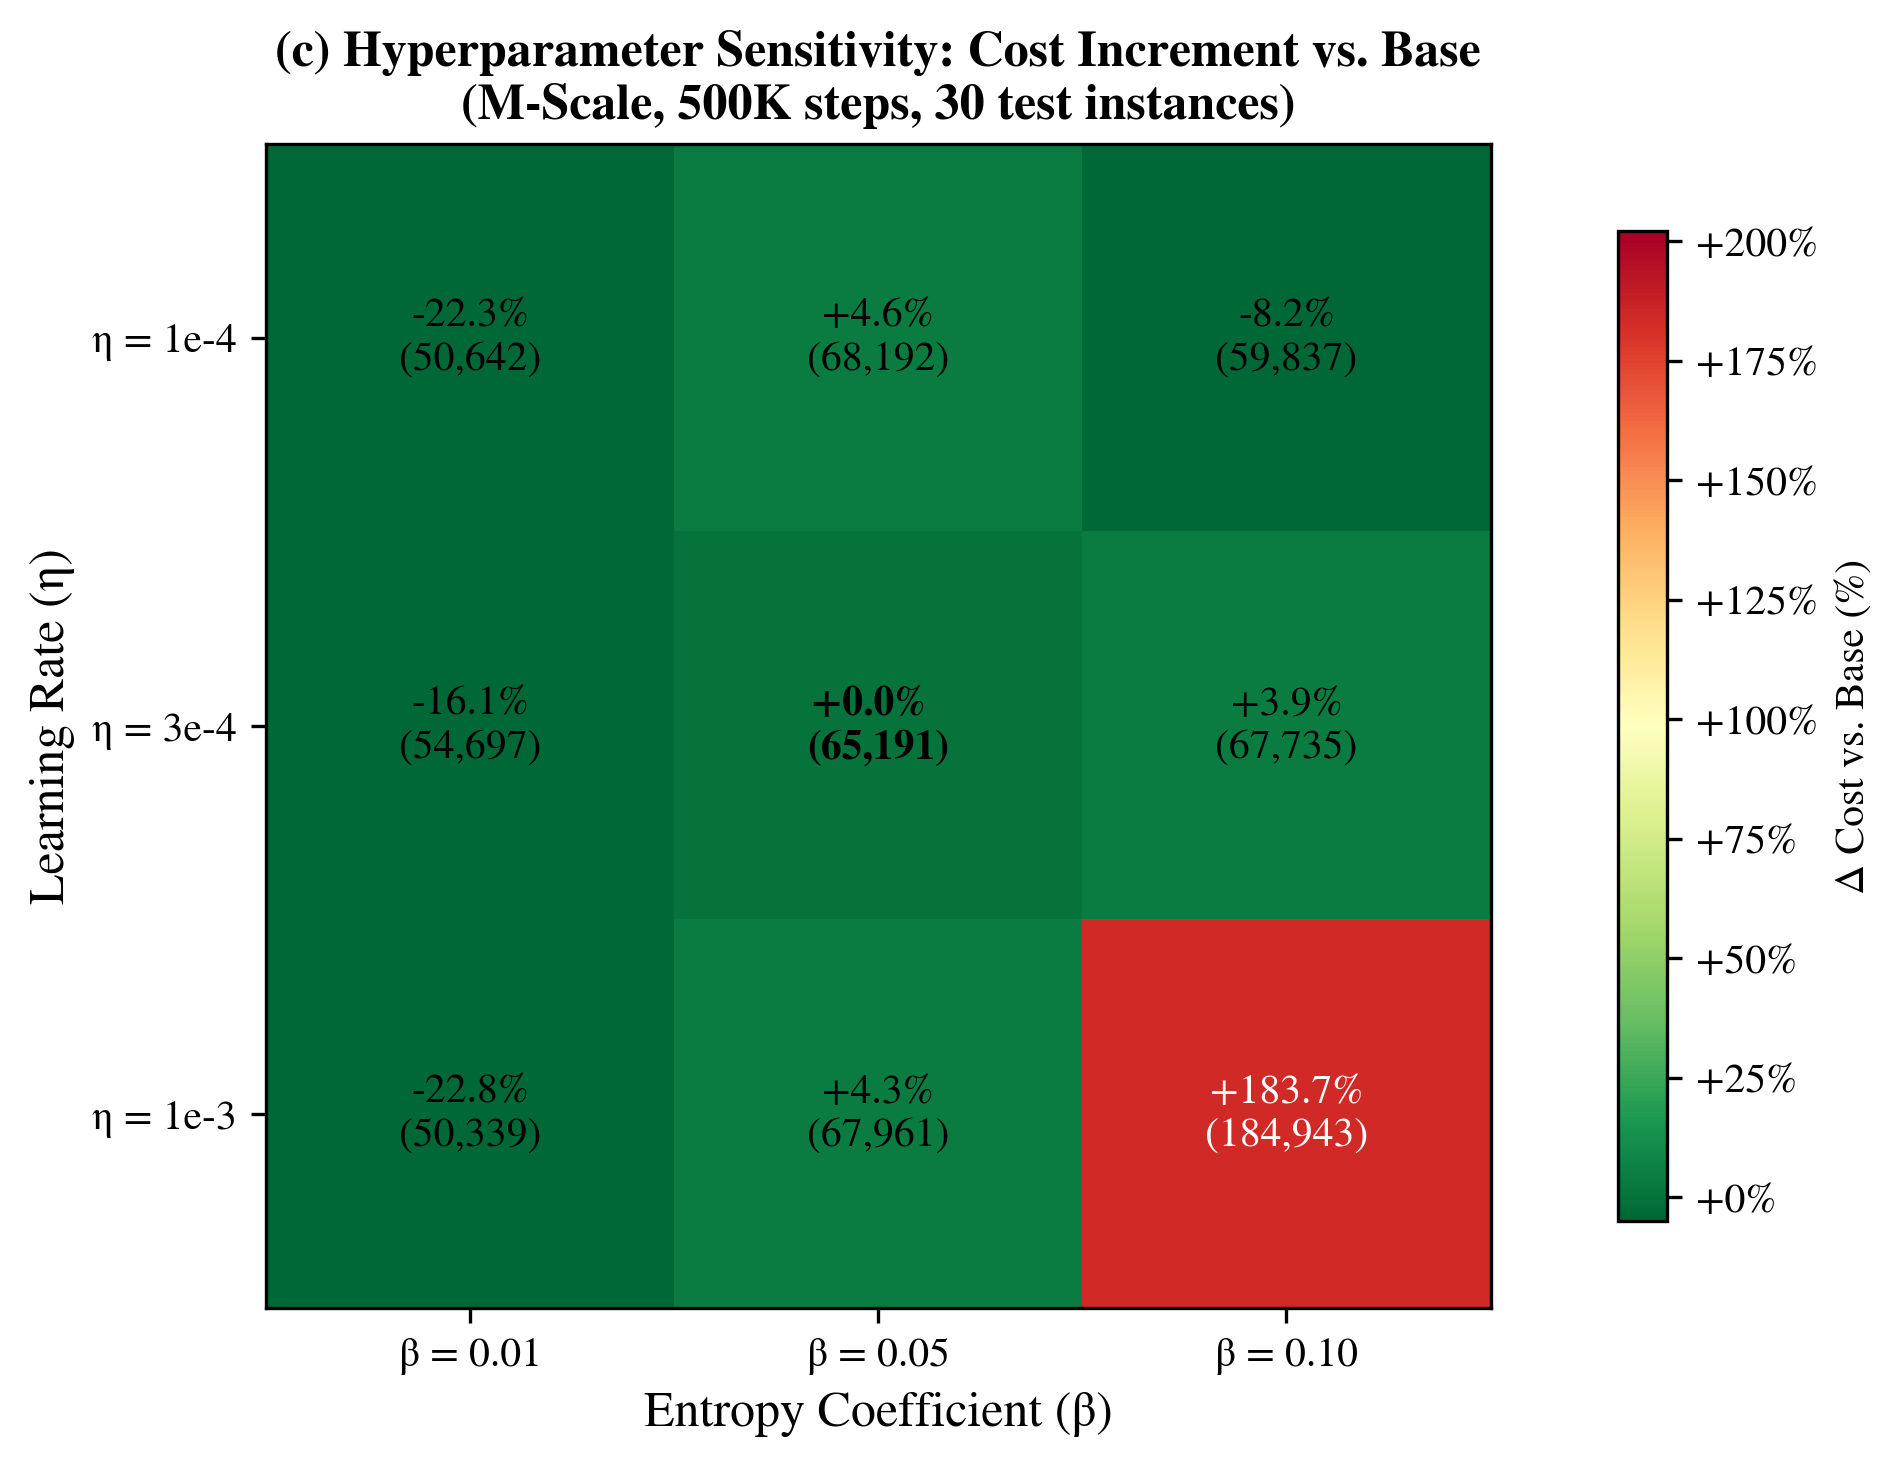

Values plotted in this chart, from the file beside it:
learning_rate, ent_coef, label, mean_cost, std_cost, delta_pct, is_base
0.0001, 0.01, lr1e4_ent001, 50642, 10378, -22.3, False
0.0001, 0.05, lr1e4_ent005, 68192, 7504, 4.6, False
0.0001, 0.1, lr1e4_ent010, 59837, 8682, -8.2, False
0.0003, 0.01, lr3e4_ent001, 54697, 7778, -16.1, False
0.0003, 0.05, lr3e4_ent005, 65191, 19571, 0.0, True
0.0003, 0.1, lr3e4_ent010, 67735, 8029, 3.9, False
0.001, 0.01, lr1e3_ent001, 50339, 21654, -22.8, False
0.001, 0.05, lr1e3_ent005, 67962, 8272, 4.3, False
0.001, 0.1, lr1e3_ent010, 184943, 67914, 183.7, False
